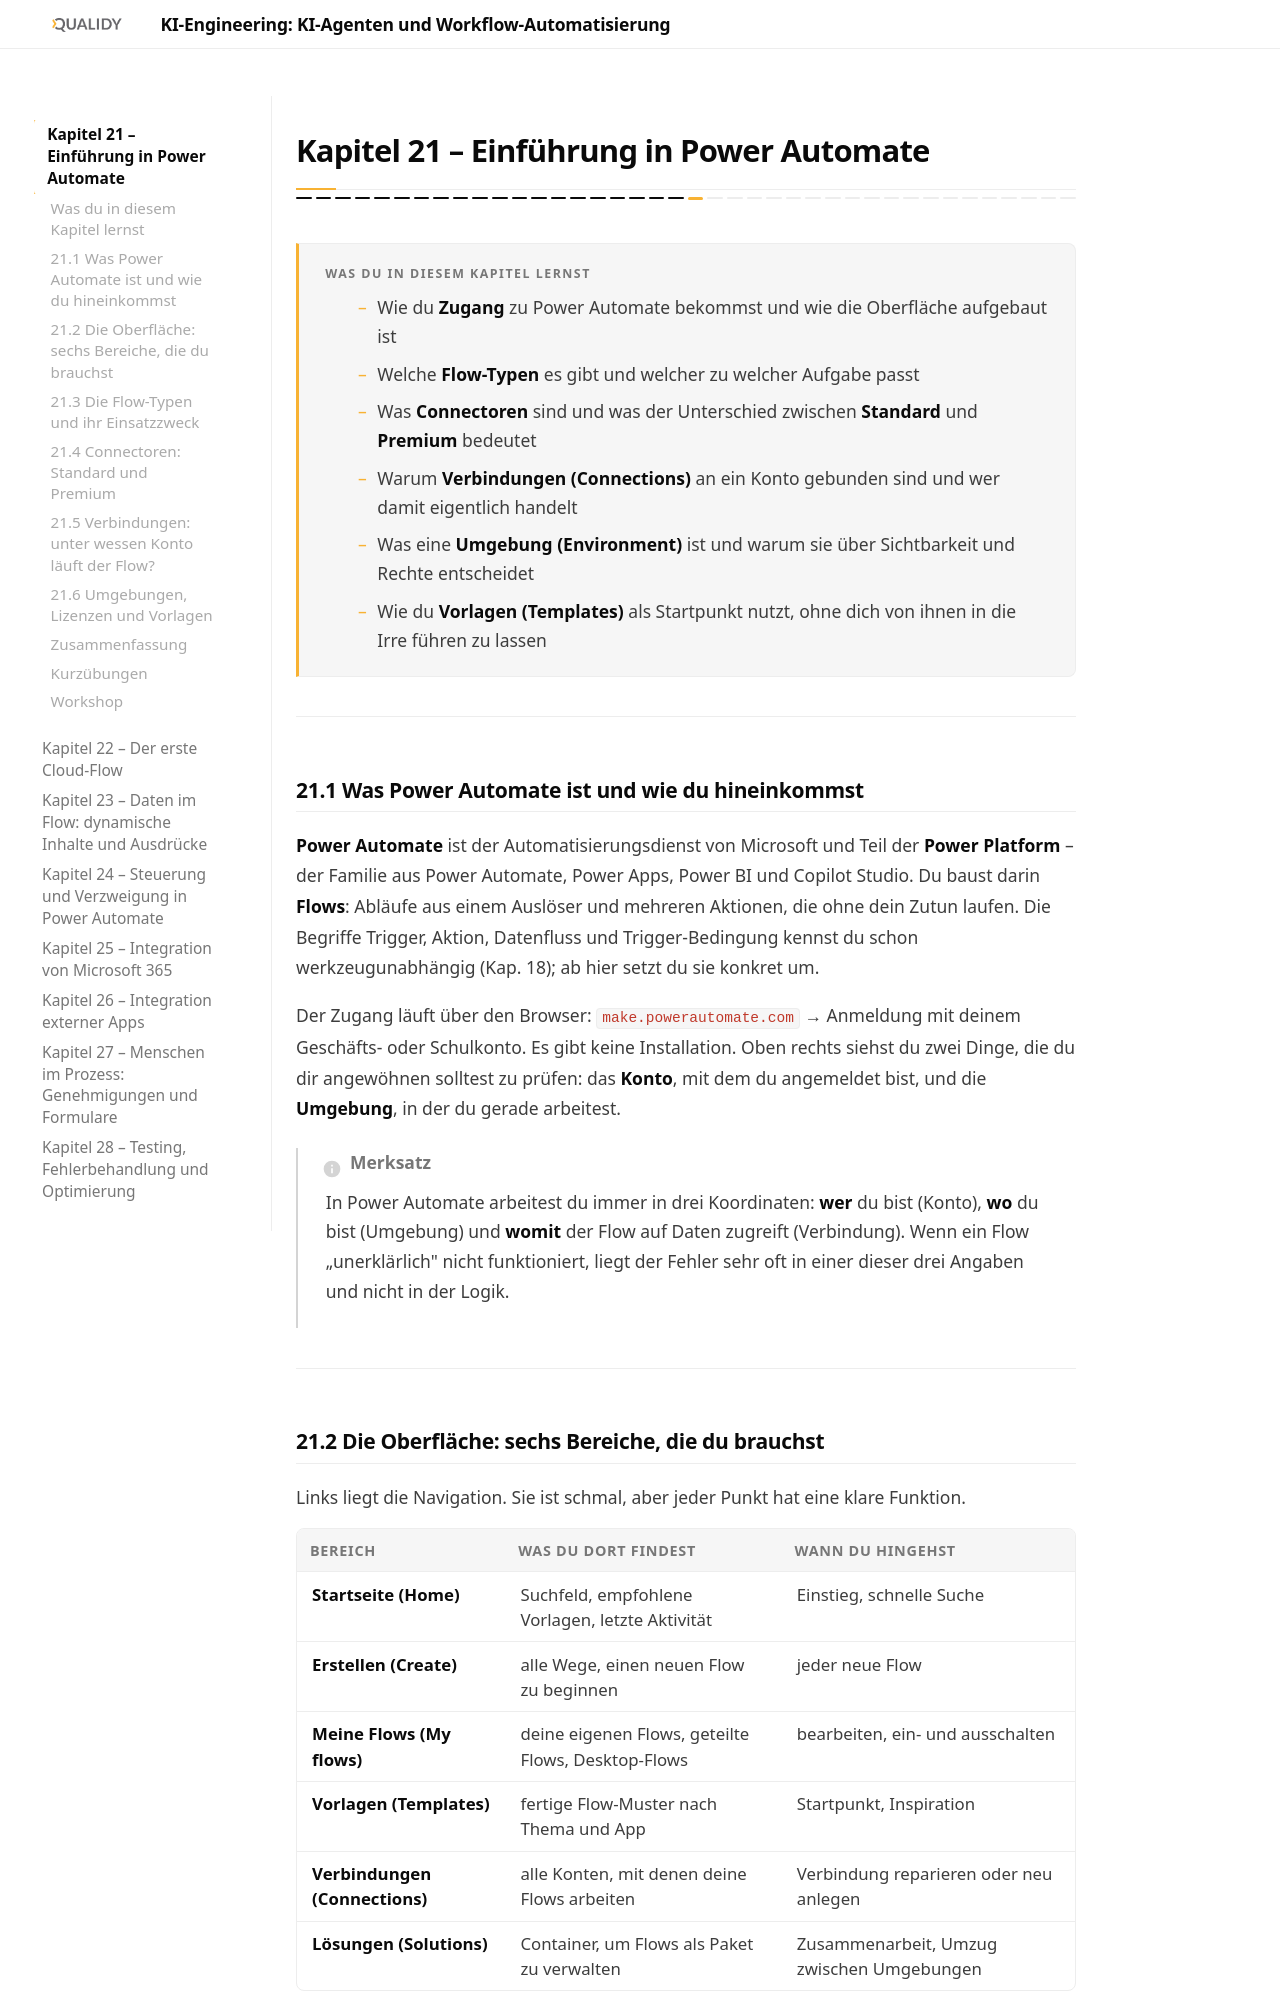

repository: Qualidy/KI-Engineering-KI-Agenten-und-Workflow-Automatisierung · page: content/kapitel21/index.html · generator: mkdocs

# Kapitel 21 – Einführung in Power Automate

{{ progress(21) }}

<div class="lernziele" markdown>
<h3>Was du in diesem Kapitel lernst</h3>

- Wie du **Zugang** zu Power Automate bekommst und wie die Oberfläche aufgebaut ist
- Welche **Flow-Typen** es gibt und welcher zu welcher Aufgabe passt
- Was **Connectoren** sind und was der Unterschied zwischen **Standard** und **Premium** bedeutet
- Warum **Verbindungen (Connections)** an ein Konto gebunden sind und wer damit eigentlich handelt
- Was eine **Umgebung (Environment)** ist und warum sie über Sichtbarkeit und Rechte entscheidet
- Wie du **Vorlagen (Templates)** als Startpunkt nutzt, ohne dich von ihnen in die Irre führen zu lassen
</div>

---

## 21.1 Was Power Automate ist und wie du hineinkommst

**Power Automate** ist der Automatisierungsdienst von Microsoft und Teil der **Power Platform** – der Familie aus Power Automate, Power Apps, Power BI und Copilot Studio. Du baust darin **Flows**: Abläufe aus einem Auslöser und mehreren Aktionen, die ohne dein Zutun laufen. Die Begriffe Trigger, Aktion, Datenfluss und Trigger-Bedingung kennst du schon werkzeugunabhängig (Kap. 18); ab hier setzt du sie konkret um.

Der Zugang läuft über den Browser: `make.powerautomate.com` → Anmeldung mit deinem Geschäfts- oder Schulkonto. Es gibt keine Installation. Oben rechts siehst du zwei Dinge, die du dir angewöhnen solltest zu prüfen: das **Konto**, mit dem du angemeldet bist, und die **Umgebung**, in der du gerade arbeitest.

!!! info "Merksatz"
    In Power Automate arbeitest du immer in drei Koordinaten: **wer** du bist (Konto), **wo** du bist (Umgebung) und **womit** der Flow auf Daten zugreift (Verbindung). Wenn ein Flow „unerklärlich" nicht funktioniert, liegt der Fehler sehr oft in einer dieser drei Angaben und nicht in der Logik.

---
